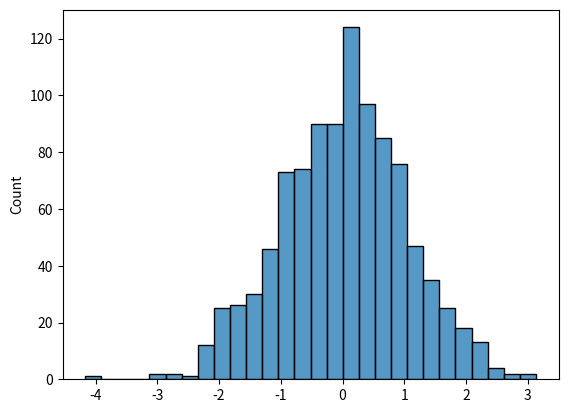

This chart was generated by the following Python code:
import seaborn as sns
import matplotlib.pyplot as plt
import numpy as np
data = np.random.randn(1000)
sns.histplot(data)
plt.show()
